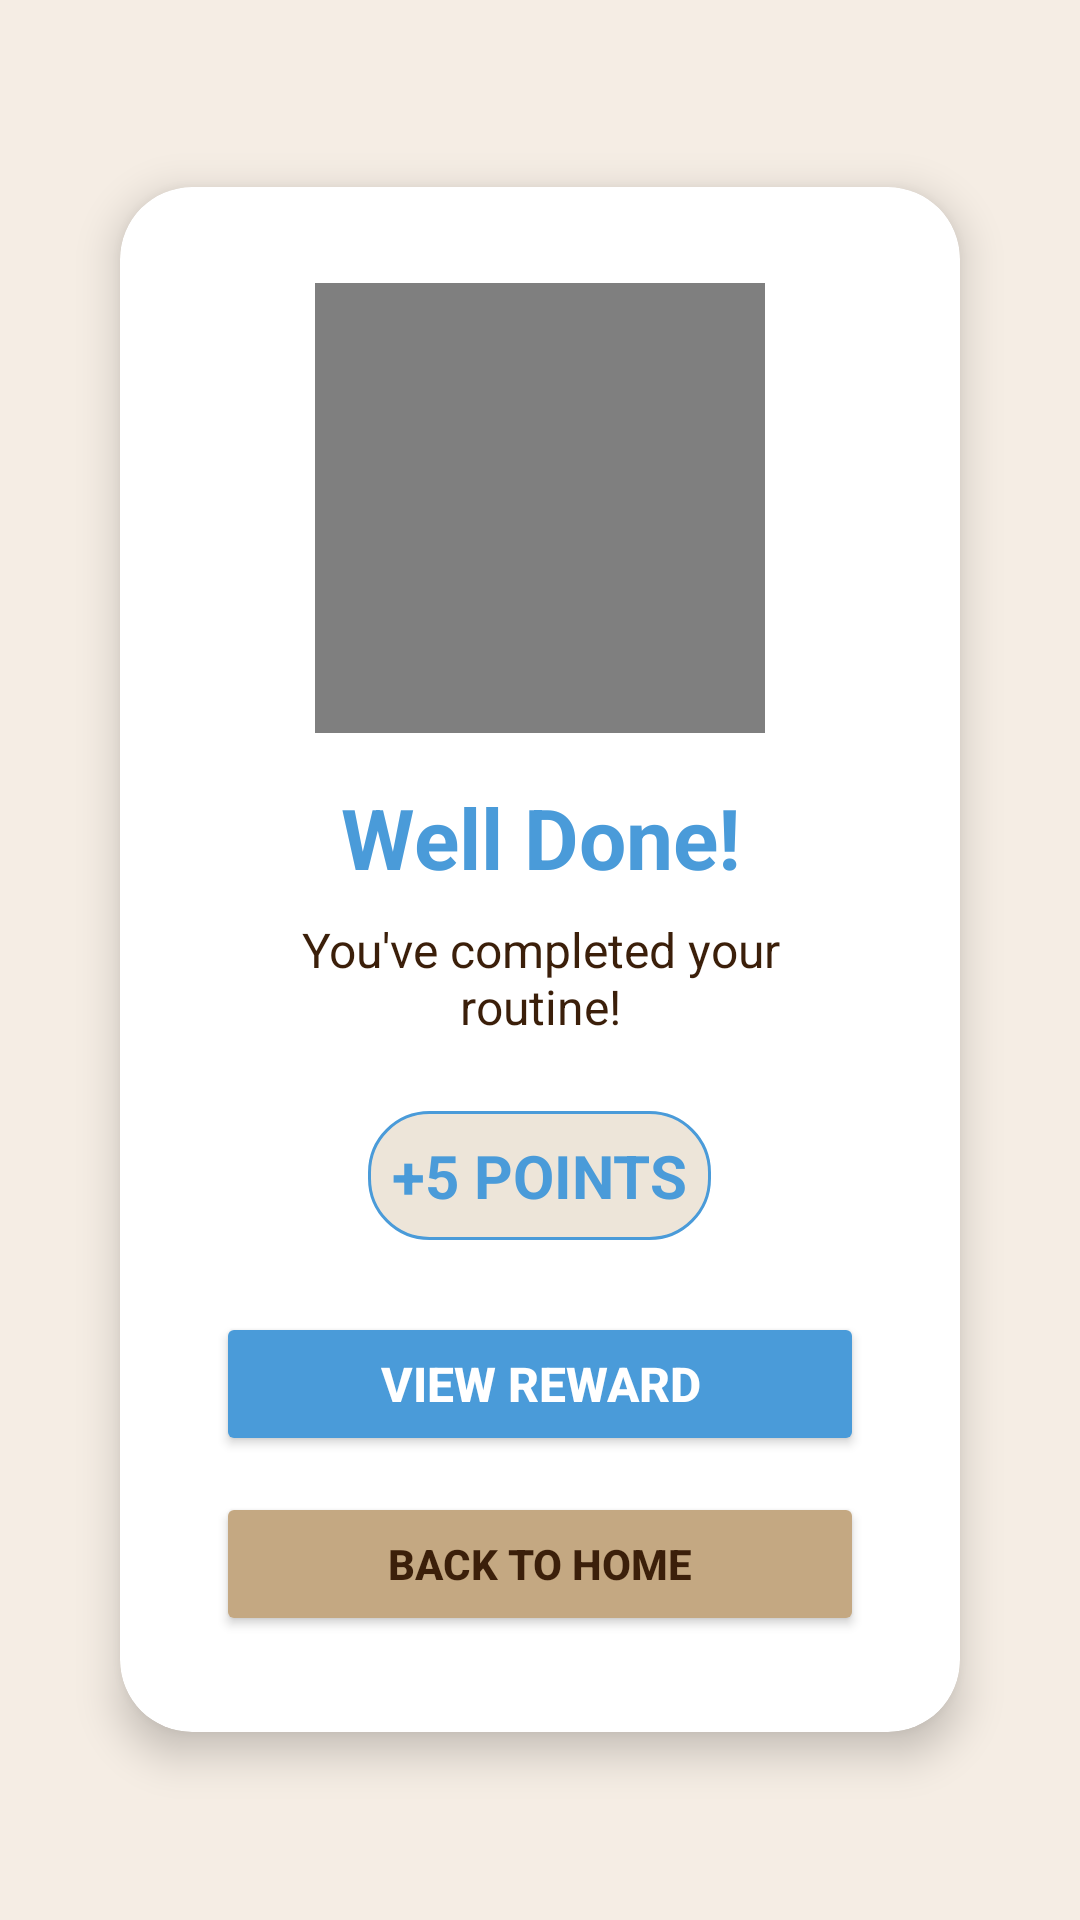

Layout XML and referenced resources for this Android screen:
<!-- AndroidManifest.xml: application theme Theme.AutiMate -->
<!-- res/layout/activity_well_done.xml -->
<?xml version="1.0" encoding="utf-8"?>
<LinearLayout xmlns:android="http://schemas.android.com/apk/res/android"
    xmlns:app="http://schemas.android.com/apk/res-auto"
    android:layout_width="match_parent"
    android:layout_height="match_parent"
    android:orientation="vertical"
    android:gravity="center"
    android:background="@color/cream"
    android:padding="24dp">

    <androidx.cardview.widget.CardView
        android:layout_width="match_parent"
        android:layout_height="wrap_content"
        app:cardCornerRadius="24dp"
        app:cardElevation="8dp"
        app:cardBackgroundColor="@color/fixed_white"
        android:layout_margin="16dp">

        <LinearLayout
            android:layout_width="match_parent"
            android:layout_height="wrap_content"
            android:orientation="vertical"
            android:padding="32dp"
            android:gravity="center">

            
            <FrameLayout
                android:layout_width="150dp"
                android:layout_height="150dp"
                android:layout_marginBottom="16dp"
                android:background="@color/fixed_white">

                <VideoView
                    android:id="@+id/welldoneVideo"
                    android:layout_width="match_parent"
                    android:layout_height="match_parent"
                    android:layout_gravity="center" />

            </FrameLayout>

            
            <TextView
                android:id="@+id/tvTitle"
                android:layout_width="wrap_content"
                android:layout_height="wrap_content"
                android:text="Well Done!"
                android:textSize="28sp"
                android:textStyle="bold"
                android:textColor="@color/soft_blue"
                android:textAlignment="center"
                android:layout_marginBottom="8dp"/>

            
            <TextView
                android:id="@+id/tvMessage"
                android:layout_width="wrap_content"
                android:layout_height="wrap_content"
                android:text="You've completed your routine!"
                android:textSize="16sp"
                android:textColor="@color/text_dark"
                android:textAlignment="center"
                android:layout_marginBottom="24dp"/>

            
            <TextView
                android:id="@+id/tvPointsEarned"
                android:layout_width="wrap_content"
                android:layout_height="wrap_content"
                android:text="+5 POINTS"
                android:textSize="20sp"
                android:textStyle="bold"
                android:textColor="@color/soft_blue"
                android:layout_marginBottom="24dp"
                android:padding="8dp"
                android:background="@drawable/points_bg"/>

            
            <Button
                android:id="@+id/btnViewReward"
                android:layout_width="match_parent"
                android:layout_height="48dp"
                android:text="VIEW REWARD"
                android:textSize="16sp"
                android:textStyle="bold"
                android:textColor="@color/white"
                android:backgroundTint="@color/soft_blue"
                app:cornerRadius="24dp"
                android:layout_marginBottom="12dp"/>

            
            <Button
                android:id="@+id/btnBackToHome"
                android:layout_width="match_parent"
                android:layout_height="48dp"
                android:text="BACK TO HOME"
                android:textSize="14sp"
                android:textStyle="bold"
                android:textColor="@color/text_dark"
                android:backgroundTint="@color/khaki"
                app:cornerRadius="24dp"/>

        </LinearLayout>

    </androidx.cardview.widget.CardView>

</LinearLayout>
<!-- resources referenced by this layout -->
<resources>
  <color name="cream">#F5EDE4</color>
  <color name="fixed_white">#FFFFFF</color>
  <color name="khaki">#C4A882</color>
  <color name="soft_blue">#4A9BD9</color>
  <color name="text_dark">#3B1F0A</color>
  <color name="white">#FFFFFF</color>
  <!-- drawable points_bg (drawable) -->
  <?xml version="1.0" encoding="utf-8"?>
  <shape xmlns:android="http://schemas.android.com/apk/res/android"
      android:shape="rectangle">
      <solid android:color="@color/beige"/>
      <corners android:radius="20dp"/>
      <stroke android:width="1dp" android:color="@color/soft_blue"/>
      <padding android:left="16dp" android:right="16dp" android:top="8dp" android:bottom="8dp"/>
  </shape>
  <style name="Theme.AutiMate" parent="Theme.MaterialComponents.DayNight.NoActionBar">
          
          <item name="colorPrimary">@color/cream</item>
          <item name="colorPrimaryVariant">@color/beige</item>
          <item name="colorOnPrimary">@color/text_dark</item>
  
          
          <item name="colorSecondary">@color/soft_blue</item>
          <item name="colorSecondaryVariant">@color/khaki</item>
          <item name="colorOnSecondary">@color/white</item>
  
          
          <item name="android:statusBarColor">@color/cream</item>
  
          
          <item name="android:windowBackground">@color/cream</item>
  
          
          <item name="android:textColor">@color/text_dark</item>
  
          
          <item name="android:buttonBarPositiveButtonStyle">@style/LightPositiveButtonStyle</item>
          <item name="android:buttonBarNegativeButtonStyle">@style/LightNegativeButtonStyle</item>
          <item name="android:buttonBarNeutralButtonStyle">@style/LightNeutralButtonStyle</item>
      </style>
  <color name="beige">#EDE5D9</color>
  <style name="LightPositiveButtonStyle" parent="Widget.AppCompat.Button.ButtonBar.AlertDialog">
          <item name="android:textColor">@android:color/black</item>
          <item name="android:textStyle">bold</item>
      </style>
  <style name="LightNegativeButtonStyle" parent="Widget.AppCompat.Button.ButtonBar.AlertDialog">
          <item name="android:textColor">@android:color/black</item>
          <item name="android:textStyle">bold</item>
      </style>
  <style name="LightNeutralButtonStyle" parent="Widget.AppCompat.Button.ButtonBar.AlertDialog">
          <item name="android:textColor">@android:color/black</item>
          <item name="android:textStyle">bold</item>
      </style>
</resources>
